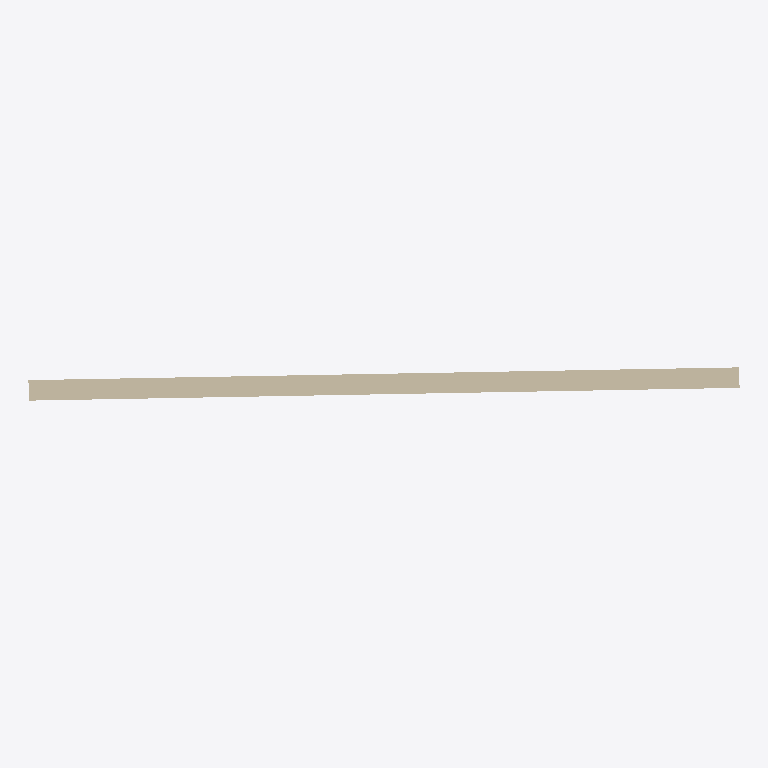
Plan cut of the same IFC building model at storey 'Story 1' (level 0.00 m, cut at 1.40 m), seen from above with north up, elements coloured by IFC class: 1 wall (beige). Cut surfaces are drawn darker.
Extent 5.2 m × 0.2 m × 3.0 m (x, y, z). Storeys (1): Story 1 at 0.00 m. Elements (1): 1 IfcWallStandardCase.

HEADER;
FILE_DESCRIPTION(('ViewDefinition [CoordinationView_V2.0]','ExchangeRequirement[Architecture]'),'2;1');
FILE_NAME('/Volumes/volxxxx/Caches/tmp/rosetta-export-panel/building.wall.with_door_window.','2026-10-19T09:13:54',('Architect'),('Nemetschek Vectorworks, Inc.'),'Vectorworks Architect 2027 Update 1 (Build 88536','Macintosh','');
FILE_SCHEMA(('IFC2X3'));
ENDSEC;
DATA;
#51=IFCPROJECT('07b9xcMxXDn86D3PaKY2Ad',#11,'Vectorworks Project',$,'Vectorworks','Vectorworks Project',$,(#44),#15);
#59=IFCSITE('3iUBc6SfD3uQI62dbDndwR',#11,'Default Site',$,$,#56,$,$,.ELEMENT.,(38,53,22,112520),(-77,-2,-6,-885420),$,$,$);
#60=IFCBUILDING('3X3_Z3PvfDQRzV0AIeq0pF',#11,'Default Building 1',$,$,#57,$,$,.ELEMENT.,$,$,#87);
#61=IFCBUILDINGSTOREY('05U7qRqBbAWBOhLPvQMGaI',#11,'Story 1',$,$,#58,$,$,.ELEMENT.,0.0);
#68=IFCWALLSTANDARDCASE('2$OBBBok9DAgCLCyQdmorP',#11,'wall-inserts',$,'Unstyled Wall',#65,#66,$);
ENDSEC;
